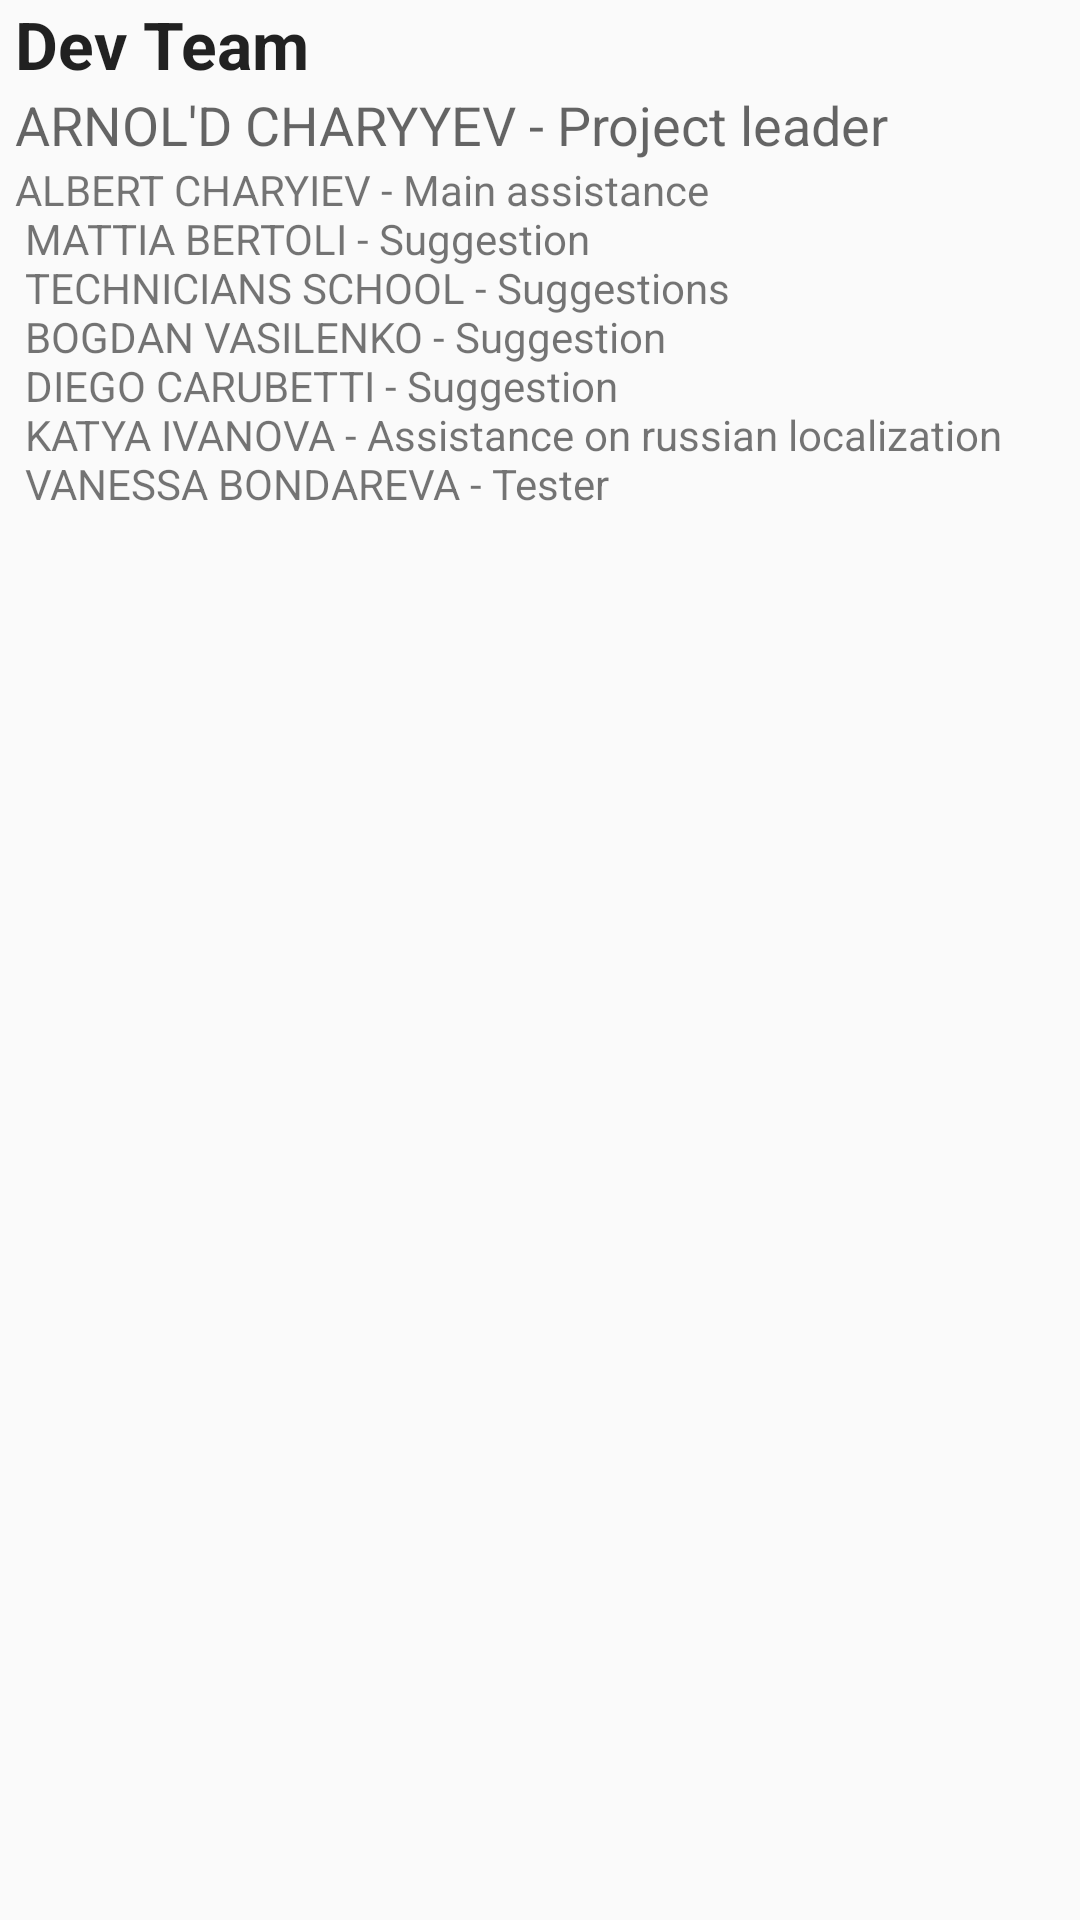

Write the Android layout XML for this screen, with the resource values it uses.
<!-- AndroidManifest.xml: application theme Theme.MyApplication -->
<!-- res/layout/handler_dev_team.xml -->
<?xml version="1.0" encoding="utf-8"?>
<ScrollView xmlns:android="http://schemas.android.com/apk/res/android"
    android:layout_width="match_parent"
    android:layout_height="match_parent">

    <LinearLayout
        android:orientation="vertical"
        android:layout_width="match_parent"
        android:layout_height="wrap_content">

        <TextView
            android:layout_width="wrap_content"
            android:layout_height="wrap_content"
            android:textAppearance="@style/Base.TextAppearance.AppCompat.Large"
            android:text="@string/dev_team"
            android:textStyle="bold"
            android:layout_marginLeft="5dp" />

        <TextView
            android:layout_width="wrap_content"
            android:layout_height="wrap_content"
            android:textAppearance="@style/Base.TextAppearance.AppCompat.Medium"
            android:text="@string/head_of_project"
            android:layout_marginLeft="5dp" />

        <TextView
            android:layout_width="wrap_content"
            android:layout_height="fill_parent"
            android:textAppearance="?android:attr/textAppearanceSmall"
            android:text="@string/dev_team_list"
            android:layout_marginLeft="5dp" />
    </LinearLayout>
</ScrollView>
<!-- resources referenced by this layout -->
<resources>
  <string name="dev_team">Dev Team</string>
  <string name="dev_team_list">
          ALBERT CHARYIEV - Main assistance\n
          MATTIA BERTOLI - Suggestion\n
          TECHNICIANS SCHOOL - Suggestions\n
          BOGDAN VASILENKO - Suggestion\n
          DIEGO CARUBETTI - Suggestion\n
          KATYA IVANOVA - Assistance on russian localization\n
          VANESSA BONDAREVA - Tester
      </string>
  <string name="head_of_project">ARNOL\'D CHARYYEV - Project leader</string>
  <style name="Theme.MyApplication" parent="Theme.MaterialComponents.Light.NoActionBar.Bridge">
          
          <item name="colorPrimary">@color/yellow</item>
          <item name="colorPrimaryVariant">@color/black</item>
          <item name="colorOnPrimary">@color/white</item>
          
          <item name="colorSecondary">@color/teal_200</item>
          <item name="colorSecondaryVariant">@color/teal_700</item>
          <item name="colorOnSecondary">@color/black</item>
          
          <item name="android:statusBarColor" tools:ignore="ObsoleteSdkInt" tools:targetApi="l">
              ?attr/colorPrimaryVariant
          </item>
          
      </style>
  <color name="yellow">#ffeb3b</color>
  <color name="black">#000000</color>
  <color name="white">#FFFFFFFF</color>
  <color name="teal_200">#FF03DAC5</color>
  <color name="teal_700">#FF018786</color>
</resources>
